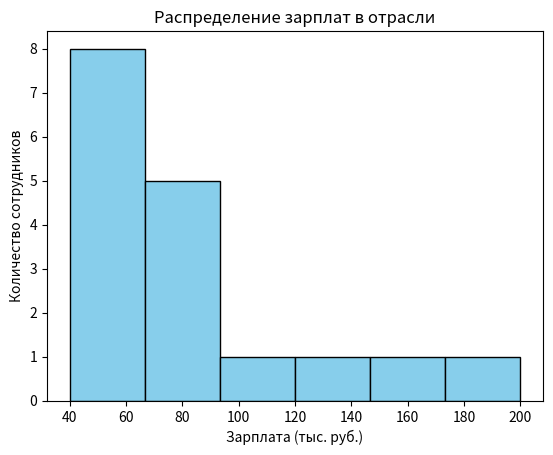

Source code (Python):
import matplotlib.pyplot as plt

зарплаты = [40, 45, 50, 52, 55, 60, 62, 65, 70, 75, 80, 85, 90, 100, 120, 150, 200]

plt.hist(зарплаты, bins=6, color='skyblue', edgecolor='black')
plt.title('Распределение зарплат в отрасли')
plt.xlabel('Зарплата (тыс. руб.)')
plt.ylabel('Количество сотрудников')
plt.show()
